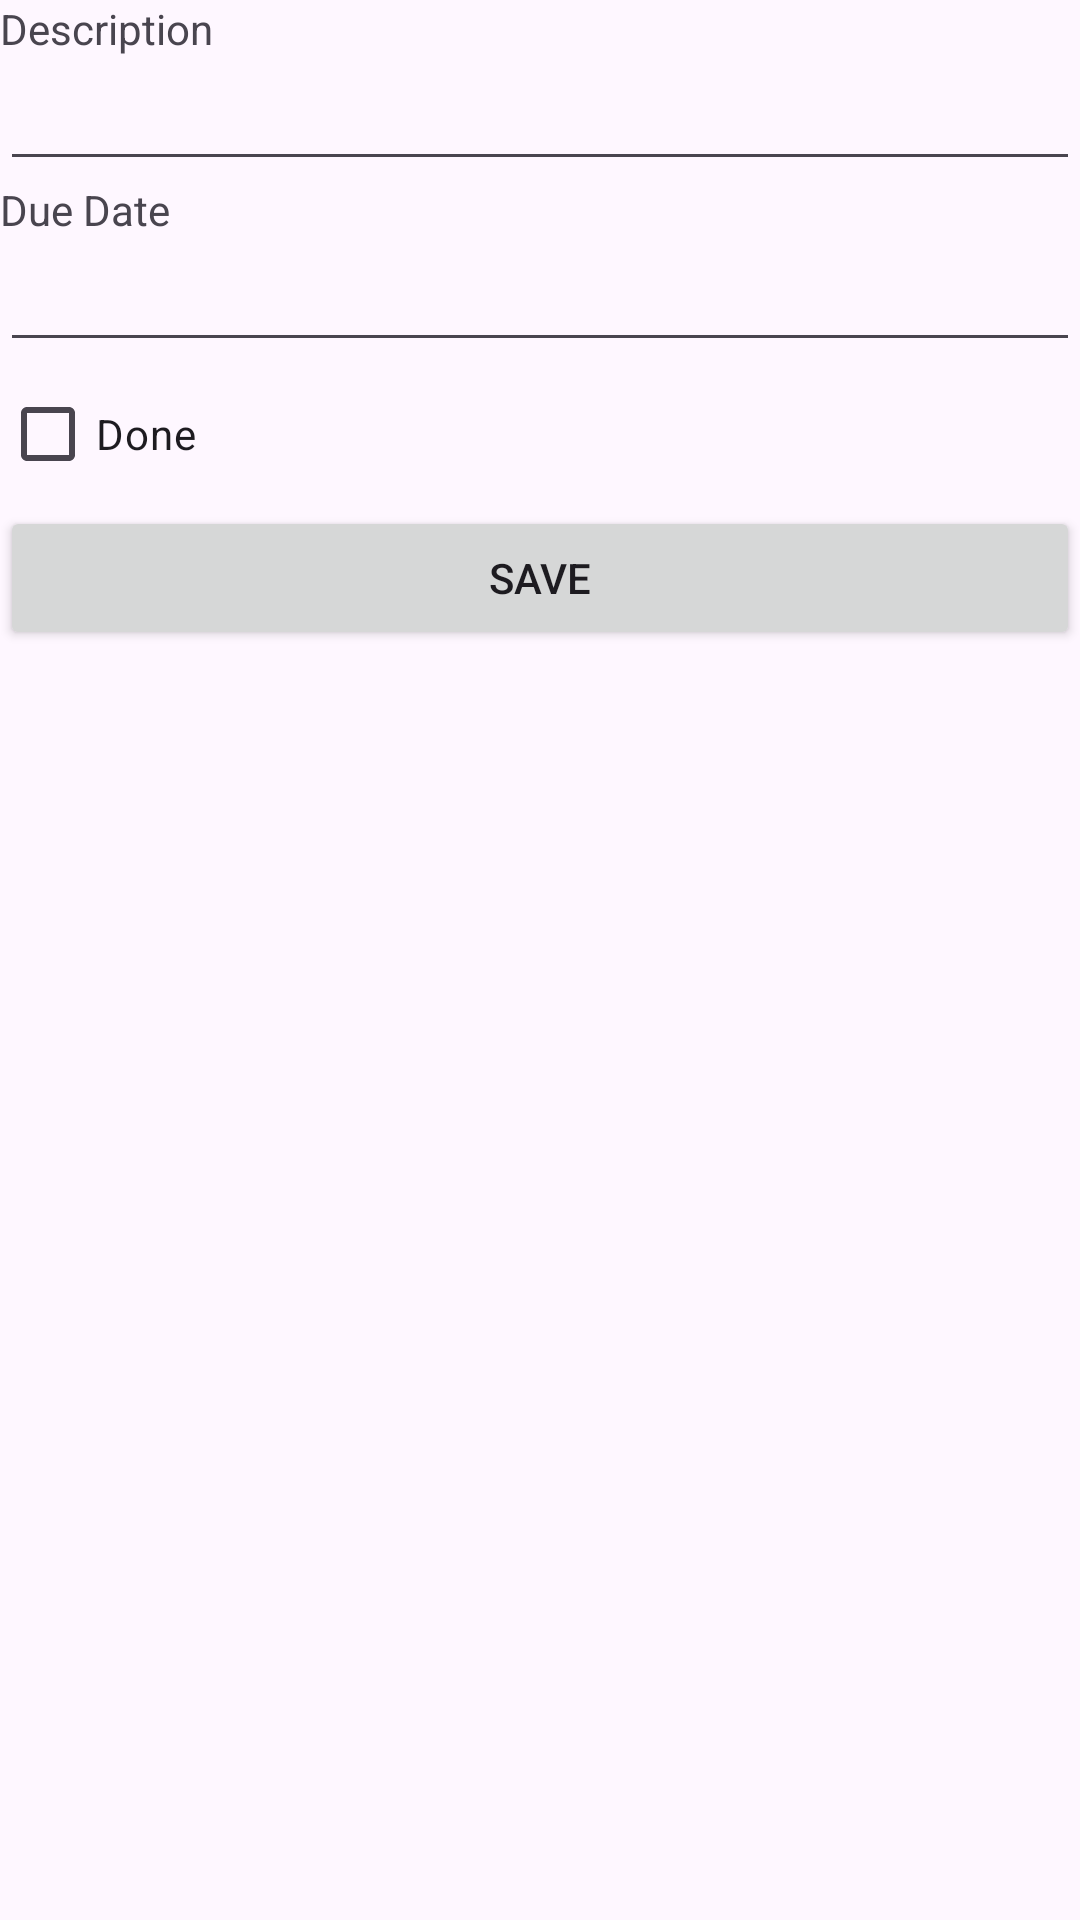

This screen was rendered from an Android layout file. Write that file and the resources it references.
<!-- AndroidManifest.xml: application theme Theme.TaskApp2025 -->
<!-- res/layout/activity_task_details.xml -->
<?xml version="1.0" encoding="utf-8"?>
<LinearLayout xmlns:android="http://schemas.android.com/apk/res/android"
    xmlns:app="http://schemas.android.com/apk/res-auto"
    xmlns:tools="http://schemas.android.com/tools"
    android:id="@+id/main"
    android:layout_width="match_parent"
    android:layout_height="match_parent"
    android:orientation="vertical"
    tools:context=".TaskListActivity">


    <TextView
        android:id="@+id/lblDescription"
        android:layout_width="match_parent"
        android:layout_height="wrap_content"
        android:text="@string/lbl_description" />

    <EditText
        android:id="@+id/txtDescription"
        android:layout_width="match_parent"
        android:layout_height="wrap_content"
        android:ems="10"
        android:inputType="text"
        android:text="" />

    <TextView
        android:id="@+id/lblDueDate"
        android:layout_width="match_parent"
        android:layout_height="wrap_content"
        android:text="@string/lbl_due" />

    <EditText
        android:id="@+id/txtDueDate"
        android:layout_width="match_parent"
        android:layout_height="wrap_content"
        android:ems="10"
        android:inputType="none"
        android:text=""
        android:clickable="false"
        android:cursorVisible="false"
        android:focusable="false"
        android:focusableInTouchMode="false"
        />

    <CheckBox
        android:id="@+id/chkDone"
        android:layout_width="match_parent"
        android:layout_height="wrap_content"
        android:text="@string/lbl_done" />

    <Button
        android:id="@+id/btnSave"
        android:layout_width="match_parent"
        android:layout_height="wrap_content"
        android:text="@string/btn_save" />

    <Button
        android:id="@+id/btnDelete"
        android:layout_width="match_parent"
        android:layout_height="wrap_content"
        android:text="@string/btn_delete"
        android:visibility="gone"
        />
</LinearLayout>
<!-- resources referenced by this layout -->
<resources>
  <string name="btn_delete">DELETE</string>
  <string name="btn_save">SAVE</string>
  <string name="lbl_description">Description</string>
  <string name="lbl_done">Done</string>
  <string name="lbl_due">Due Date</string>
  <style name="Theme.TaskApp2025" parent="Base.Theme.TaskApp2025" />
  <style name="Base.Theme.TaskApp2025" parent="Theme.Material3.DayNight.NoActionBar">
          
          
      </style>
</resources>
